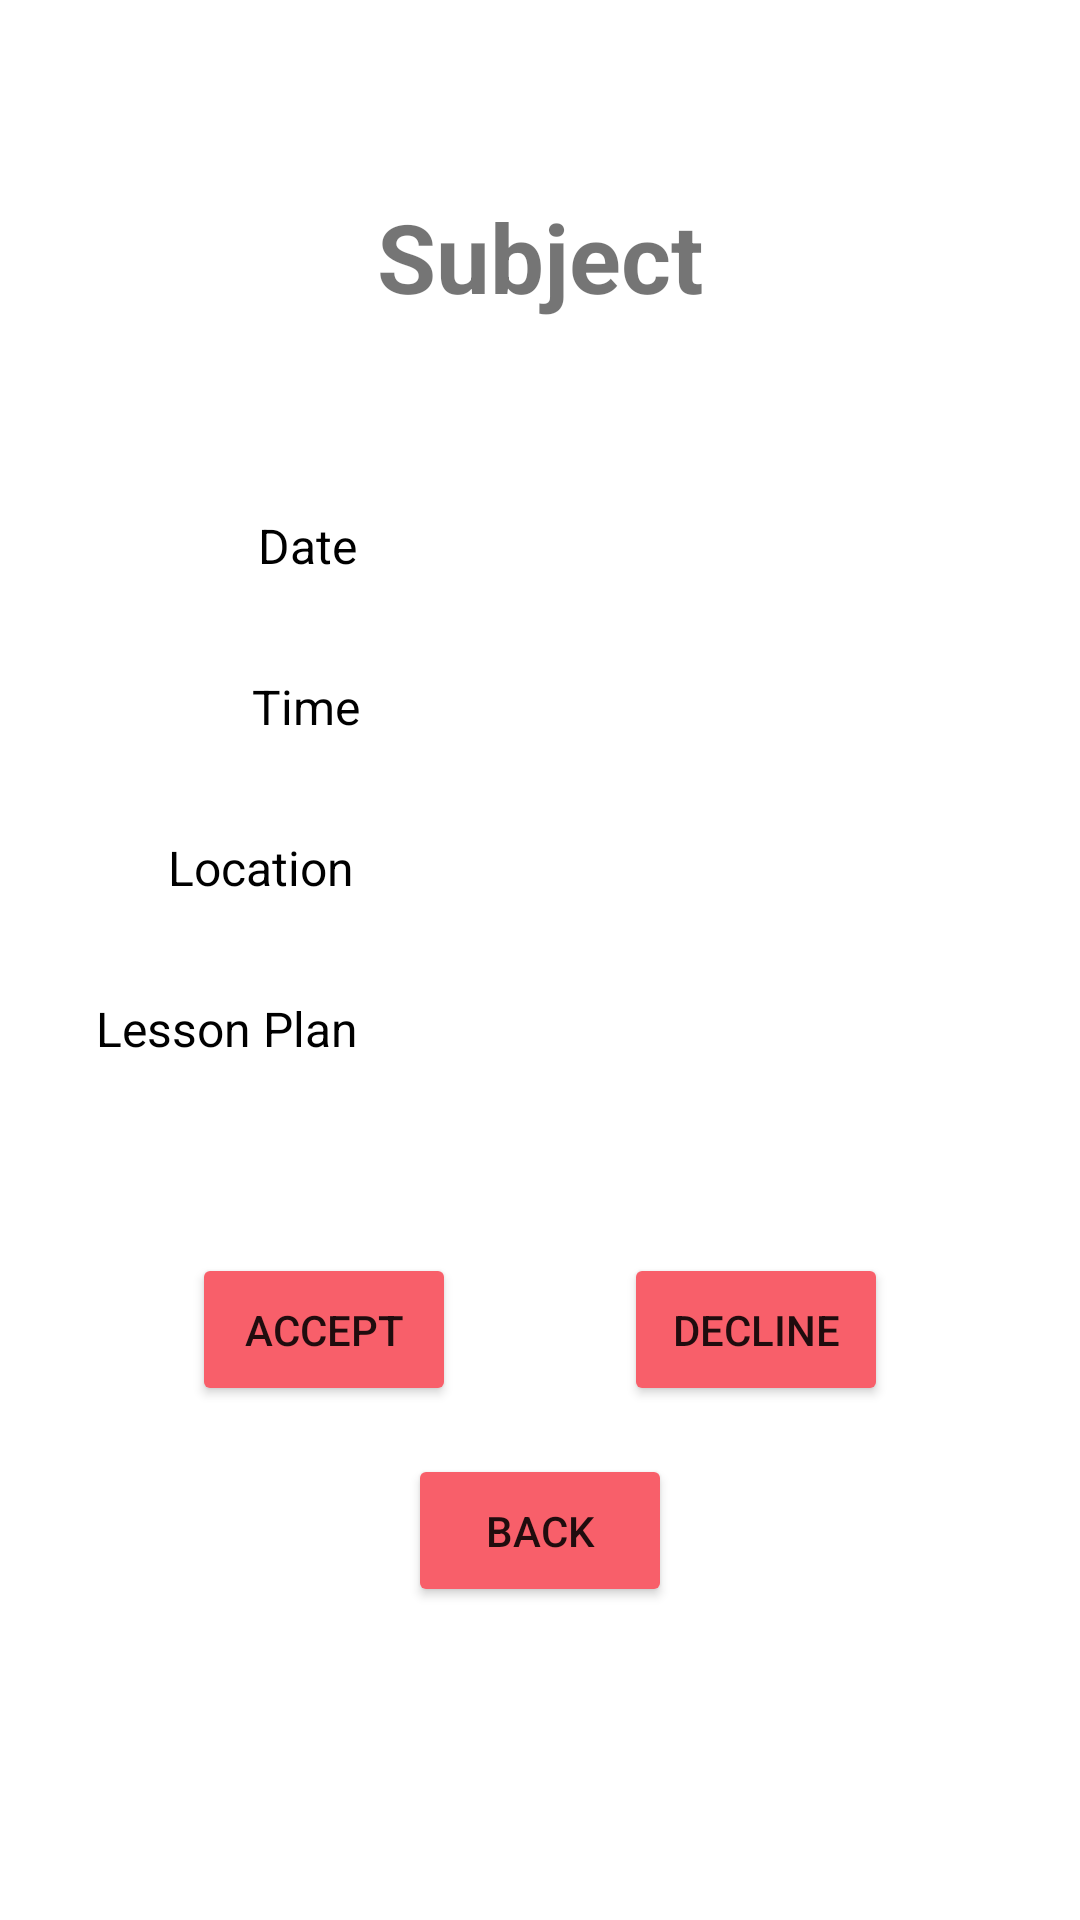

The Android layout XML behind this screen, and the referenced resources:
<!-- AndroidManifest.xml: application theme Theme.IASubstituteTeacher -->
<!-- res/layout/activity_open_jobs_info.xml -->
<?xml version="1.0" encoding="utf-8"?>
<androidx.constraintlayout.widget.ConstraintLayout xmlns:android="http://schemas.android.com/apk/res/android"
    xmlns:app="http://schemas.android.com/apk/res-auto"
    xmlns:tools="http://schemas.android.com/tools"
    android:layout_width="match_parent"
    android:layout_height="match_parent"
    tools:context=".JobsThing.OpenJobsInfoActivity">

    <Button
        android:id="@+id/openJobInfoAcceptButton"
        android:layout_width="wrap_content"
        android:layout_height="51dp"
        android:layout_marginTop="64dp"
        android:layout_marginEnd="72dp"
        android:layout_marginRight="72dp"
        android:onClick="acceptOpenJob"
        android:text="Accept"
        app:backgroundTint="#f85f6a"
        app:layout_constraintEnd_toEndOf="@+id/button16"
        app:layout_constraintTop_toBottomOf="@+id/openJobLessonPlanText" />

    <Button
        android:id="@+id/button16"
        android:layout_width="wrap_content"
        android:layout_height="51dp"
        android:layout_marginTop="16dp"
        android:onClick="backOpenInfo"
        android:text="Back"
        app:backgroundTint="#f85f6a"
        app:layout_constraintEnd_toEndOf="parent"
        app:layout_constraintHorizontal_bias="0.5"
        app:layout_constraintStart_toStartOf="parent"
        app:layout_constraintTop_toBottomOf="@+id/openJobInfoAcceptButton" />

    <Button
        android:id="@+id/button14"
        android:layout_width="wrap_content"
        android:layout_height="51dp"
        android:layout_marginStart="72dp"
        android:layout_marginLeft="72dp"
        android:layout_marginTop="64dp"
        android:onClick="declineOpenJob"
        android:text="Decline"
        app:backgroundTint="#f85f6a"
        app:layout_constraintStart_toStartOf="@+id/button16"
        app:layout_constraintTop_toBottomOf="@+id/openJobLessonPlanText" />

    <TextView
        android:id="@+id/openJobLocationText"
        android:layout_width="wrap_content"
        android:layout_height="wrap_content"
        android:layout_marginStart="56dp"
        android:layout_marginLeft="56dp"
        android:layout_marginTop="32dp"
        android:text="Location"
        android:textColor="#000000"
        android:textSize="16sp"
        app:layout_constraintStart_toStartOf="parent"
        app:layout_constraintTop_toBottomOf="@+id/openJobTimeText" />

    <TextView
        android:id="@+id/openJobTimeText"
        android:layout_width="wrap_content"
        android:layout_height="wrap_content"
        android:layout_marginStart="84dp"
        android:layout_marginLeft="84dp"
        android:layout_marginTop="32dp"
        android:text="Time"
        android:textColor="#000000"
        android:textSize="16sp"
        app:layout_constraintStart_toStartOf="parent"
        app:layout_constraintTop_toBottomOf="@+id/openJobDateText" />

    <TextView
        android:id="@+id/openJobDateText"
        android:layout_width="wrap_content"
        android:layout_height="wrap_content"
        android:layout_marginStart="86dp"
        android:layout_marginLeft="86dp"
        android:layout_marginTop="64dp"
        android:text="Date"
        android:textColor="#000000"
        android:textSize="16sp"
        app:layout_constraintStart_toStartOf="parent"
        app:layout_constraintTop_toBottomOf="@+id/openJobSubjectText" />

    <TextView
        android:id="@+id/openJobSubjectText"
        android:layout_width="wrap_content"
        android:layout_height="wrap_content"
        android:layout_marginTop="64dp"
        android:text="Subject"
        android:textSize="32sp"
        android:textStyle="bold"
        app:layout_constraintEnd_toEndOf="parent"
        app:layout_constraintHorizontal_bias="0.5"
        app:layout_constraintStart_toStartOf="parent"
        app:layout_constraintTop_toTopOf="parent" />

    <TextView
        android:id="@+id/openJobLessonPlanText"
        android:layout_width="wrap_content"
        android:layout_height="wrap_content"
        android:layout_marginStart="32dp"
        android:layout_marginLeft="32dp"
        android:layout_marginTop="32dp"
        android:text="Lesson Plan"
        android:textColor="#000000"
        android:textSize="16sp"
        app:layout_constraintStart_toStartOf="parent"
        app:layout_constraintTop_toBottomOf="@+id/openJobLocationText" />

</androidx.constraintlayout.widget.ConstraintLayout>
<!-- resources referenced by this layout -->
<resources>
  <style name="Theme.IASubstituteTeacher" parent="Theme.MaterialComponents.DayNight.DarkActionBar">
          
          <item name="colorPrimary">@color/purple_500</item>
          <item name="colorPrimaryVariant">@color/purple_700</item>
          <item name="colorOnPrimary">@color/white</item>
          
          <item name="colorSecondary">@color/teal_200</item>
          <item name="colorSecondaryVariant">@color/teal_700</item>
          <item name="colorOnSecondary">@color/black</item>
          
          <item name="android:statusBarColor" tools:targetApi="l">?attr/colorPrimaryVariant</item>
          
      </style>
  <!-- not gathered from this repository: default colours our renderer supplied (Android Studio template values) -->
  <color name="purple_500">#FF6200EE</color>
  <color name="purple_700">#FF3700B3</color>
  <color name="teal_200">#FF03DAC5</color>
  <color name="teal_700">#FF018786</color>
  <color name="black">#FF000000</color>
  <color name="white">#FFFFFFFF</color>
</resources>
